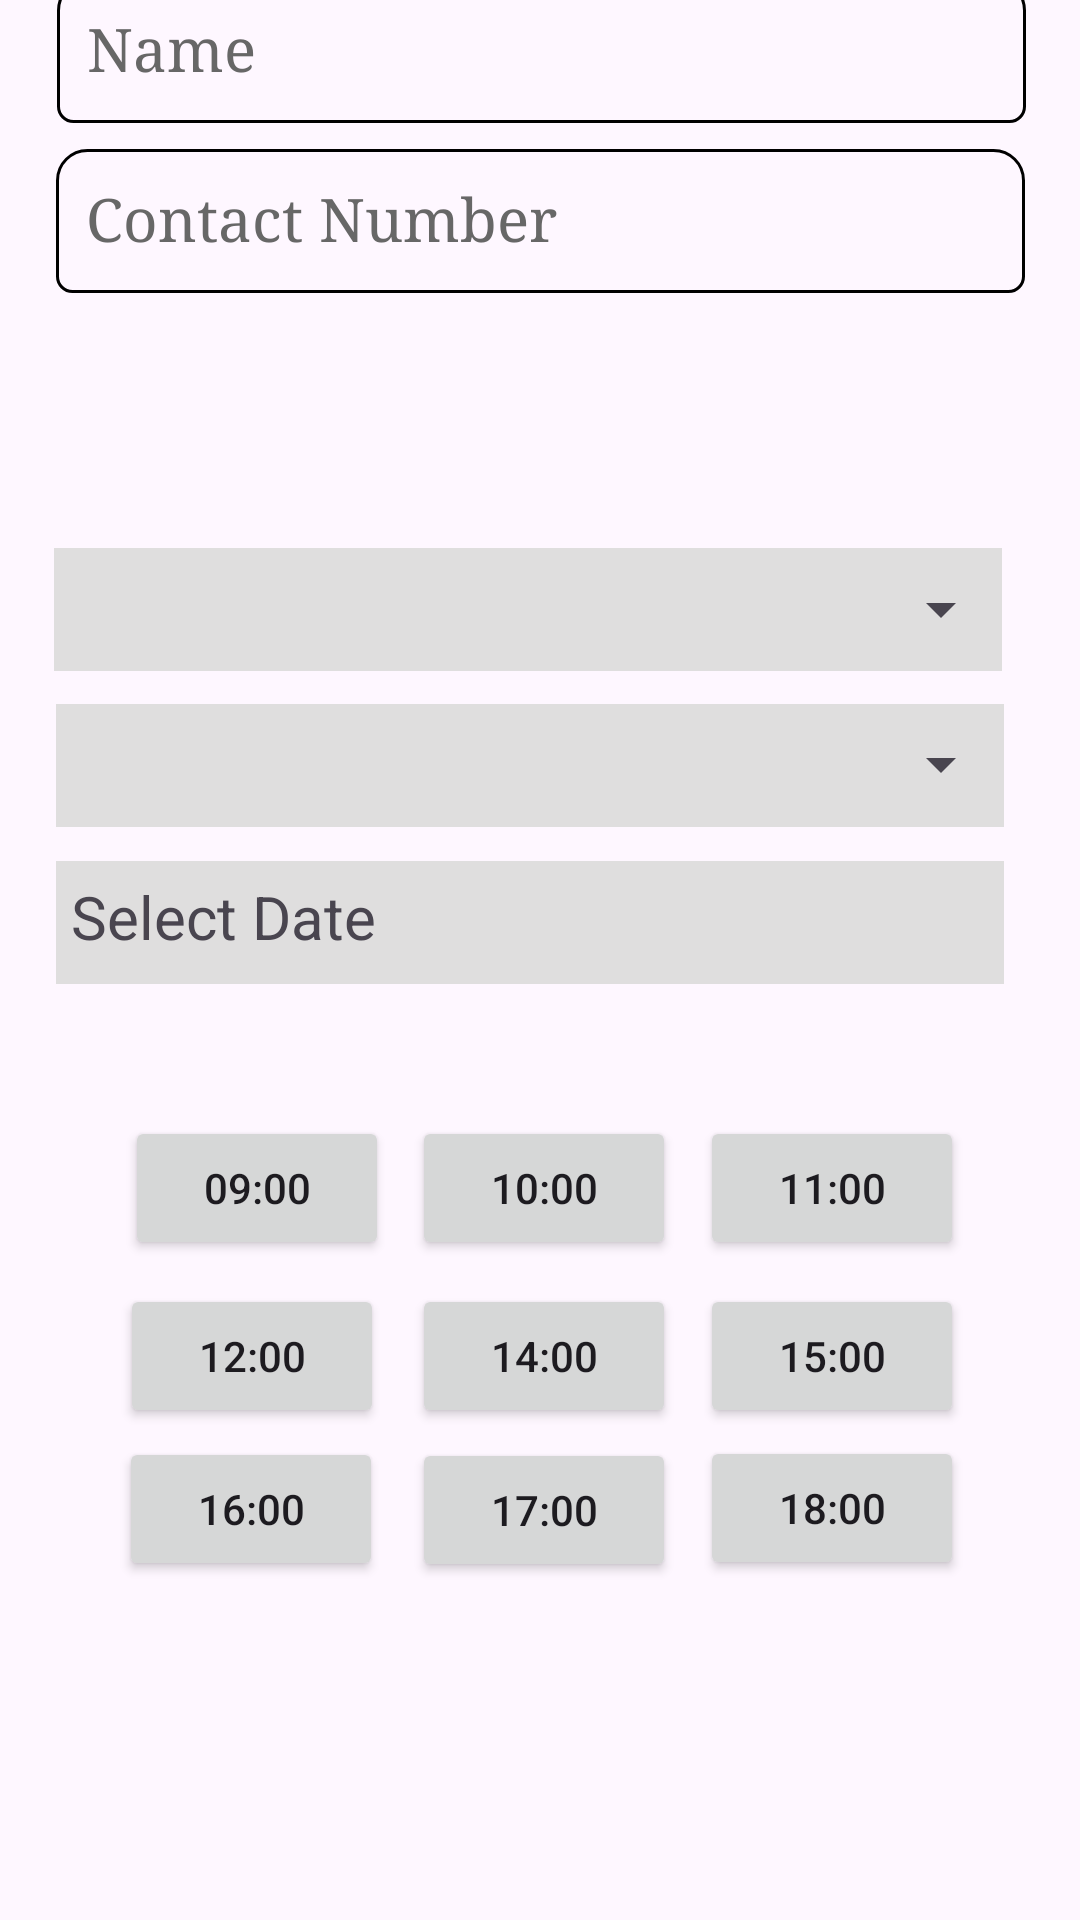

Reconstruct the res/layout file that produces this screen, plus the resources it refers to.
<!-- AndroidManifest.xml: application theme Theme.Soulmate -->
<!-- res/layout/fragment_clinic_booking.xml -->
<?xml version="1.0" encoding="utf-8"?>
<FrameLayout xmlns:android="http://schemas.android.com/apk/res/android"
    xmlns:app="http://schemas.android.com/apk/res-auto"
    xmlns:tools="http://schemas.android.com/tools"
    android:layout_width="match_parent"
    android:layout_height="match_parent"
    tools:context=".ui.appointment.ClinicBookingFragment">

    <androidx.constraintlayout.widget.ConstraintLayout
        android:layout_width="match_parent"
        android:layout_height="match_parent">

        <TextView
            android:id="@+id/name"
            android:layout_width="323dp"
            android:layout_height="48dp"
            android:layout_marginBottom="12dp"
            android:background="@drawable/border"
            android:fontFamily="serif"
            android:padding="10dp"
            android:text="Name"
            android:textColor="#676767"
            android:textSize="20sp"
            app:layout_constraintBottom_toTopOf="@+id/number"
            app:layout_constraintEnd_toEndOf="parent"
            app:layout_constraintHorizontal_bias="0.516"
            app:layout_constraintStart_toStartOf="parent"
            app:layout_constraintTop_toTopOf="@+id/guideline47"
            app:layout_constraintVertical_bias="0.934" />

        <TextView
            android:id="@+id/number"
            android:layout_width="323dp"
            android:layout_height="48dp"
            android:layout_marginBottom="536dp"
            android:background="@drawable/border"
            android:fontFamily="serif"
            android:padding="10dp"
            android:text="Contact Number"
            android:textColor="#676767"
            android:textSize="20sp"
            app:layout_constraintBottom_toTopOf="@+id/guideline50"
            app:layout_constraintEnd_toEndOf="parent"
            app:layout_constraintStart_toStartOf="parent" />

        <TextView
            android:id="@+id/date"
            android:layout_width="316dp"
            android:layout_height="41dp"
            android:background="#DFDEDE"
            android:padding="5dp"
            android:text="Select Date"
            android:textSize="20sp"
            app:layout_constraintBottom_toBottomOf="parent"
            app:layout_constraintEnd_toStartOf="@+id/guideline49"
            app:layout_constraintHorizontal_bias="0.632"
            app:layout_constraintStart_toStartOf="parent"
            app:layout_constraintTop_toTopOf="parent"
            app:layout_constraintVertical_bias="0.479" />

        <TextView
            android:id="@+id/date2"
            android:layout_width="316dp"
            android:layout_height="41dp"
            android:background="#DFDEDE"
            android:padding="5dp"
            android:textSize="20dp"
            app:layout_constraintBottom_toBottomOf="parent"
            app:layout_constraintEnd_toStartOf="@+id/guideline49"
            app:layout_constraintHorizontal_bias="0.607"
            app:layout_constraintStart_toStartOf="parent"
            app:layout_constraintTop_toTopOf="parent"
            app:layout_constraintVertical_bias="0.305" />

        <TextView
            android:id="@+id/date3"
            android:layout_width="316dp"
            android:layout_height="41dp"
            android:background="#DFDEDE"
            android:padding="5dp"
            android:textSize="20dp"
            app:layout_constraintBottom_toBottomOf="parent"
            app:layout_constraintEnd_toStartOf="@+id/guideline49"
            app:layout_constraintHorizontal_bias="0.632"
            app:layout_constraintStart_toStartOf="parent"
            app:layout_constraintTop_toTopOf="parent"
            app:layout_constraintVertical_bias="0.392" />

        <Spinner
            android:id="@+id/hospital_spinner"
            android:layout_width="314dp"
            android:layout_height="41dp"
            android:scrollbarSize="20dp"
            android:textSize="20sp"
            app:layout_constraintBottom_toBottomOf="parent"
            app:layout_constraintEnd_toEndOf="parent"
            app:layout_constraintHorizontal_bias="0.515"
            app:layout_constraintStart_toStartOf="parent"
            app:layout_constraintTop_toTopOf="parent"
            app:layout_constraintVertical_bias="0.305" />

        <Spinner
            android:id="@+id/category_spinner"
            android:layout_width="314dp"
            android:layout_height="41dp"
            android:scrollbarSize="20dp"
            android:textSize="20sp"
            app:layout_constraintBottom_toBottomOf="parent"
            app:layout_constraintEnd_toEndOf="parent"
            app:layout_constraintHorizontal_bias="0.515"
            app:layout_constraintStart_toStartOf="parent"
            app:layout_constraintTop_toTopOf="parent"
            app:layout_constraintVertical_bias="0.391" />

        <androidx.constraintlayout.widget.Guideline
            android:id="@+id/guideline50"
            android:layout_width="wrap_content"
            android:layout_height="wrap_content"
            android:orientation="horizontal"
            app:layout_constraintGuide_percent="0.99" />

        <androidx.constraintlayout.widget.Guideline
            android:id="@+id/guideline49"
            android:layout_width="wrap_content"
            android:layout_height="wrap_content"
            android:orientation="vertical"
            app:layout_constraintGuide_percent="0.96" />

        <androidx.constraintlayout.widget.Guideline
            android:id="@+id/guideline48"
            android:layout_width="wrap_content"
            android:layout_height="wrap_content"
            android:orientation="vertical"
            app:layout_constraintGuide_percent="0.051983584" />

        <androidx.constraintlayout.widget.Guideline
            android:id="@+id/guideline47"
            android:layout_width="wrap_content"
            android:layout_height="wrap_content"
            android:orientation="horizontal"
            app:layout_constraintGuide_percent="0.05" />

        <androidx.constraintlayout.widget.ConstraintLayout
            android:id="@+id/constraintLayout2"
            android:layout_width="322dp"
            android:layout_height="207dp"
            android:layout_marginTop="16dp"
            app:layout_constraintEnd_toStartOf="@+id/guideline49"
            app:layout_constraintHorizontal_bias="0.643"
            app:layout_constraintStart_toStartOf="parent"
            app:layout_constraintTop_toBottomOf="@+id/date">

            <Button
                android:id="@+id/button1"
                android:layout_width="wrap_content"
                android:layout_height="wrap_content"
                android:layout_marginTop="28dp"
                android:text="09:00"
                android:textColorHighlight="#00BCD4"
                app:layout_constraintEnd_toStartOf="@+id/button2"
                app:layout_constraintHorizontal_bias="0.772"
                app:layout_constraintStart_toStartOf="parent"
                app:layout_constraintTop_toTopOf="parent" />

            <Button
                android:id="@+id/button5"
                android:layout_width="wrap_content"
                android:layout_height="wrap_content"
                android:layout_marginTop="8dp"
                android:layout_marginEnd="8dp"
                android:text="14:00"
                app:layout_constraintEnd_toStartOf="@+id/button6"
                app:layout_constraintTop_toBottomOf="@+id/button2" />

            <Button
                android:id="@+id/button8"
                android:layout_width="wrap_content"
                android:layout_height="wrap_content"
                android:layout_marginEnd="8dp"
                android:text="17:00"
                app:layout_constraintBottom_toBottomOf="parent"
                app:layout_constraintEnd_toStartOf="@+id/button9"
                app:layout_constraintTop_toBottomOf="@+id/button5"
                app:layout_constraintVertical_bias="0.126" />

            <Button
                android:id="@+id/button6"
                android:layout_width="wrap_content"
                android:layout_height="wrap_content"
                android:layout_marginTop="8dp"
                android:layout_marginEnd="16dp"
                android:text="15:00"
                app:layout_constraintEnd_toEndOf="parent"
                app:layout_constraintTop_toBottomOf="@+id/button3" />

            <Button
                android:id="@+id/button9"
                android:layout_width="wrap_content"
                android:layout_height="wrap_content"
                android:layout_marginEnd="16dp"
                android:text="18:00"
                app:layout_constraintBottom_toBottomOf="parent"
                app:layout_constraintEnd_toEndOf="parent"
                app:layout_constraintTop_toBottomOf="@+id/button6"
                app:layout_constraintVertical_bias="0.1" />

            <Button
                android:id="@+id/button4"
                android:layout_width="wrap_content"
                android:layout_height="wrap_content"
                android:layout_marginTop="8dp"
                android:text="12:00"
                app:layout_constraintEnd_toStartOf="@+id/button5"
                app:layout_constraintHorizontal_bias="0.729"
                app:layout_constraintStart_toStartOf="parent"
                app:layout_constraintTop_toBottomOf="@+id/button1" />

            <Button
                android:id="@+id/button3"
                android:layout_width="wrap_content"
                android:layout_height="wrap_content"
                android:layout_marginTop="28dp"
                android:layout_marginEnd="16dp"
                android:text="11:00"
                app:layout_constraintEnd_toEndOf="parent"
                app:layout_constraintTop_toTopOf="parent" />

            <Button
                android:id="@+id/button2"
                android:layout_width="wrap_content"
                android:layout_height="wrap_content"
                android:layout_marginTop="28dp"
                android:layout_marginEnd="8dp"
                android:text="10:00"
                app:layout_constraintEnd_toStartOf="@+id/button3"
                app:layout_constraintTop_toTopOf="parent" />

            <Button
                android:id="@+id/button7"
                android:layout_width="wrap_content"
                android:layout_height="wrap_content"
                android:text="16:00"
                app:layout_constraintBottom_toBottomOf="parent"
                app:layout_constraintEnd_toStartOf="@+id/button8"
                app:layout_constraintHorizontal_bias="0.717"
                app:layout_constraintStart_toStartOf="parent"
                app:layout_constraintTop_toBottomOf="@+id/button4"
                app:layout_constraintVertical_bias="0.113" />

        </androidx.constraintlayout.widget.ConstraintLayout>

    </androidx.constraintlayout.widget.ConstraintLayout>
</FrameLayout>
<!-- resources referenced by this layout -->
<resources>
  <!-- drawable border (drawable) -->
  <?xml version="1.0" encoding="utf-8"?>
  <layer-list xmlns:android="http://schemas.android.com/apk/res/android">
  
      
      <item>
          <shape android:shape="rectangle">
              <solid android:color="@color/amp_transparent" />
              <stroke android:color="@color/black" android:width="1dp" />
              <corners
                  android:radius="5dp"
                  android:topRightRadius="10dp"
                  android:topLeftRadius="10dp"
                  />
          </shape>
      </item>
  
      
      <item android:top="1dp" android:bottom="1dp" android:left="1dp" android:right="1dp">
          <shape android:shape="rectangle">
              <solid android:color="@color/amp_transparent" />
          </shape>
      </item>
  
  </layer-list>
  <style name="Theme.Soulmate" parent="Base.Theme.Soulmate" />
  <color name="black">#FF000000</color>
  <style name="Base.Theme.Soulmate" parent="Theme.Material3.DayNight.NoActionBar">
          
          
      </style>
</resources>
